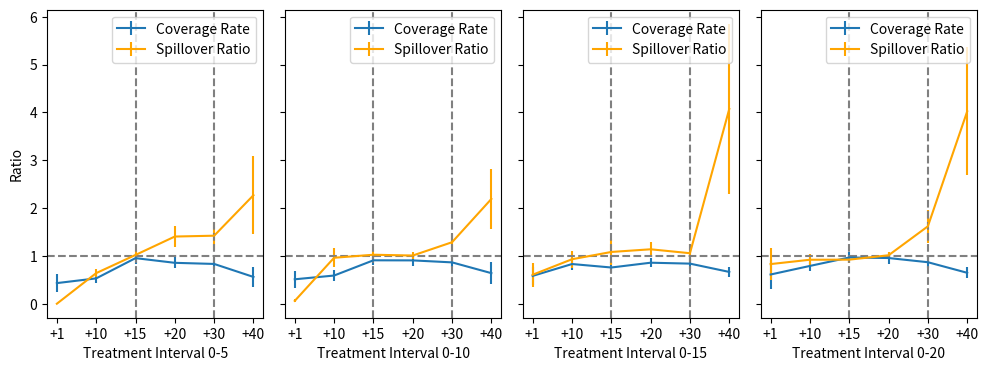

Reproduce this figure in Python.
import matplotlib.pyplot as plt

# Define the data for coverage rate and spillover ratio
coverage_rate = {'0-5': {'+1': [0.43125,0.18838], '+10': [0.53,0.103], '+15': [0.9534,0.1170], '+20': [0.8553,0.1153], '+30': [0.832,0.1145], '+40': [0.56,0.212]},
                 '0-10': {'+1': [0.511, 0.181], '+10': [0.5895,0.1124], '+15': [0.908,0.1049], '+20': [0.9062,0.109], '+30': [0.8646,0.097], '+40': [0.6393,0.227]},
                 '0-15': {'+1': [0.5821,0.19], '+10': [0.8301,0.116], '+15': [0.7575,0.114], '+20': [0.8577,0.097], '+30': [0.8387,0.109], '+40': [0.6648,0.112]},
                 '0-20': {'+1': [0.611, 0.308], '+10': [0.7903,0.1114], '+15': [0.9667,0.1218], '+20': [0.9557,0.1148], '+30': [0.868,0.113], '+40': [0.6468,0.114]}}

spillover_ratio = {'0-5': {'+1': [0,0], '+10': [0.64,0.09], '+15': [1.02,0.1109], '+20': [1.4051,0.2203], '+30': [1.4226,0.2920], '+40': [2.27,0.81]},
                   '0-10': {'+1': [0.06,0.032], '+10': [0.9613,0.197], '+15': [1.0245,0.0938], '+20': [1.0077,0.0753], '+30': [1.2863,0.176], '+40': [2.1918,0.634]},
                   '0-15': {'+1': [0.6065,0.2508], '+10': [0.9301,0.175], '+15': [1.0827,0.2712], '+20': [1.1384,0.1624], '+30': [1.0564,0.1834], '+40': [4.0745,1.7815]},
                   '0-20': {'+1': [0.8291,0.3288], '+10': [0.9198,0.1107], '+15': [0.9217,0.066], '+20': [1.0129,0.0628], '+30': [1.6188,0.3423], '+40': [4.022,1.338]}}

# Define the figure size and subplots
fig, axs = plt.subplots(1, 4, figsize=(12, 4), sharey=True)

# Set the x-axis label for all subplots

# Set the y-axis label for the first subplot
axs[0].set_ylabel('Ratio')

# Loop through the different intervals and plot the coverage rate and spillover ratio
for i, interval in enumerate(coverage_rate.keys()):
    x_values = list(coverage_rate[interval].keys())
    y_values_coverage_rate = [values[0] for values in coverage_rate[interval].values()]
    y_values_spillover_ratio = [values[0] for values in spillover_ratio[interval].values()]

    # Get the standard deviations
    y_std_coverage_rate = [values[1] for values in coverage_rate[interval].values()]
    y_std_spillover_ratio = [values[1] for values in spillover_ratio[interval].values()]

    # Plot the coverage rate with error bars
    axs[i].errorbar(x_values, y_values_coverage_rate, yerr=y_std_coverage_rate, label='Coverage Rate')

    axs[i].set_xlabel(f'Treatment Interval {interval}')

    # Plot the spillover ratio on the same subplot with error bars
    axs[i].errorbar(x_values, y_values_spillover_ratio, yerr=y_std_spillover_ratio, color='orange', label='Spillover Ratio')

    # Emphasize the range between +15 and +30 on the x-axis with two dashed lines
    axs[i].axvline(x='+15', ymin=0, ymax=1, color='gray', linestyle='--')
    axs[i].axvline(x='+30', ymin=0, ymax=1, color='gray', linestyle='--')
    axs[i].axhline(y=1, color='gray', linestyle='--')

    # Set the legend for the subplot
    axs[i].legend(loc='upper right')

plt.subplots_adjust(wspace=0.1)
plt.show()
